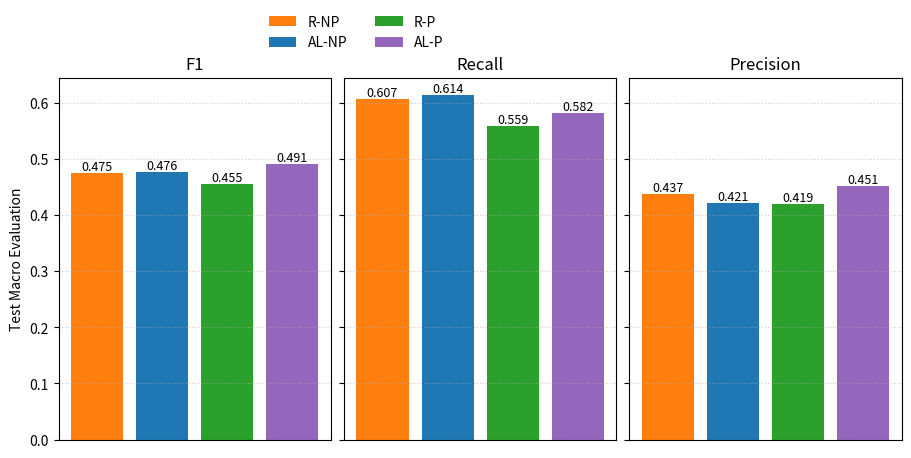

The script that saved this image:
import pandas as pd
import matplotlib
from matplotlib import pyplot as plt
import numpy as np
def plot_learning_curves(df, metric, title, file):
    plt.figure(figsize=(7,4))
    for method, sub in df.groupby("method"):
        sub = sub.sort_values("n_sampled")
        plt.plot(sub["n_sampled"], sub[metric], marker="o", label=method.capitalize())
    plt.xlabel("# labelled samples (|L|)")
    plt.ylabel(metric.replace("_"," ").title())
    plt.title(title); plt.grid(True, alpha=0.3); plt.legend(); plt.tight_layout(); plt.savefig(f'{file}.png'); plt.show()

random_test_f1_baseline = 0.475
active_test_f1_baseline = 0.476
random_test_f1_pretrained = 0.455
active_test_f1_pretrained = 0.491

random_test_recall_baseline = 0.607
active_test_recall_baseline = 0.614
random_test_recall_pretrained = 0.559
active_test_recall_pretrained = 0.582

random_test_prec_baseline = 0.437
active_test_prec_baseline = 0.421
random_test_prec_pretrained = 0.419
active_test_prec_pretrained = 0.451

# Data arranged as [Random, Active] per subplot
scores = {
    "F1": [random_test_f1_baseline, active_test_f1_baseline, random_test_f1_pretrained, active_test_f1_pretrained],
    "Recall": [random_test_recall_baseline, active_test_recall_baseline, random_test_recall_pretrained, active_test_recall_pretrained],
    "Precision": [random_test_prec_baseline, active_test_prec_baseline, random_test_prec_pretrained,active_test_prec_pretrained],
}

fig, axes = plt.subplots(1, 3, figsize=(9, 4), sharey=True, constrained_layout=True)

labels = ["R-NP", "AL-NP", "R-P", "AL-P"]
colours = ["tab:orange", "tab:blue", "tab:green", "tab:purple"]
x = np.arange(len(labels))
width = 0.8

bars_all = []
for ax, (title, vals) in zip(axes, scores.items()):
    bars = ax.bar(x, vals, width, color = colours, label=labels)
    bars_all.extend(bars)

    ax.set_title(title)
    ax.set_xticks([])
    ax.grid(axis='y', linestyle=':', linewidth=0.8, alpha=0.6)

    for b in bars:
        h = b.get_height()
        ax.text(b.get_x() + b.get_width()/2, h, f"{h:.3f}", ha='center', va='bottom', fontsize=9)

handles = axes[0].containers[0]
fig.legend(handles, labels, loc="center right", ncol=2, frameon=False, bbox_to_anchor=(0.5, 1.05))

axes[0].set_ylabel("Test Macro Evaluation")
plt.savefig("test_macrometrics_results.png", dpi=300, bbox_inches="tight")
plt.show()